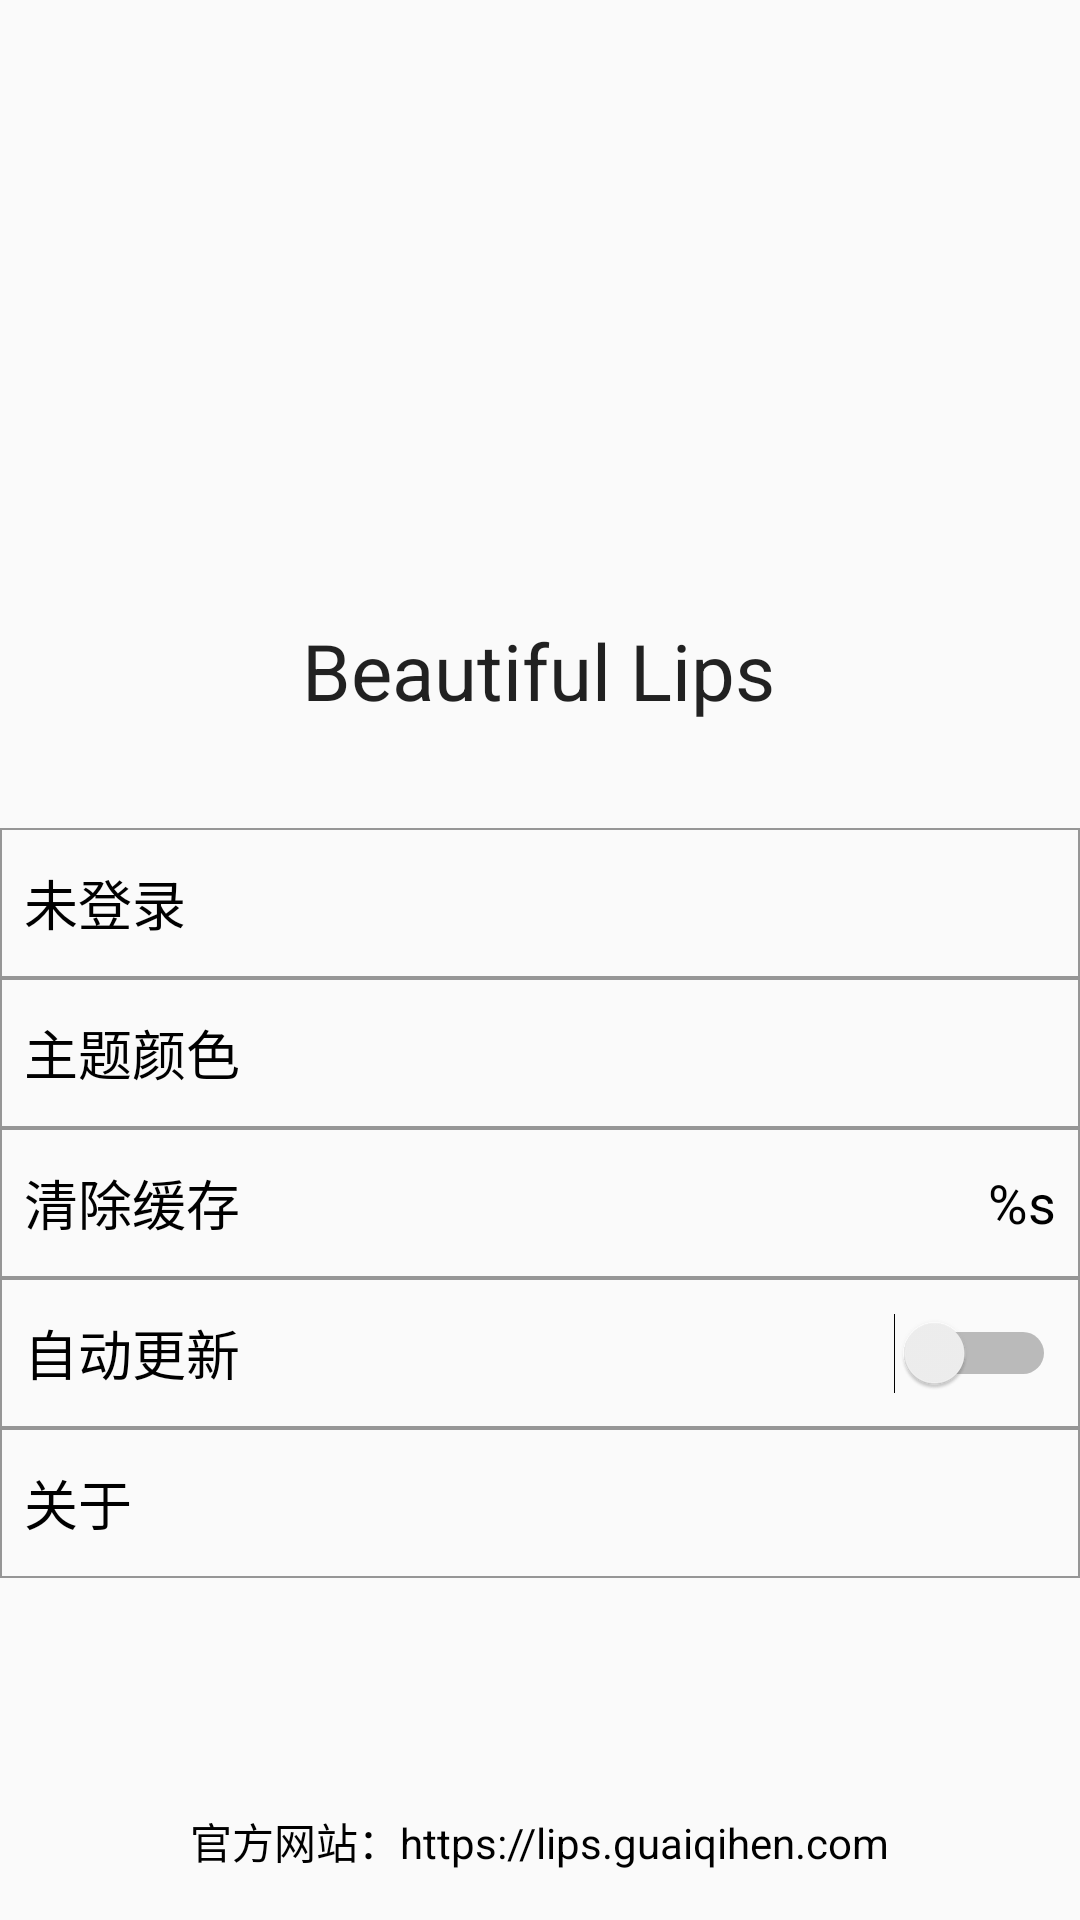

Layout XML and referenced resources for this Android screen:
<!-- AndroidManifest.xml: application theme AppTheme -->
<!-- res/layout/activity_settings.xml -->
<?xml version="1.0" encoding="utf-8"?>
<android.support.constraint.ConstraintLayout xmlns:android="http://schemas.android.com/apk/res/android"
    xmlns:app="http://schemas.android.com/apk/res-auto"
    xmlns:tools="http://schemas.android.com/tools"
    android:layout_width="match_parent"
    android:layout_height="match_parent"
    tools:context=".Settings">

    <TextView
        android:id="@+id/textView9"
        android:layout_width="wrap_content"
        android:layout_height="wrap_content"
        android:layout_marginEnd="8dp"
        android:layout_marginStart="8dp"
        android:layout_marginTop="28dp"
        android:text="Beautiful Lips"
        android:textAppearance="@style/TextAppearance.AppCompat"
        android:textSize="26sp"
        app:layout_constraintEnd_toEndOf="parent"
        app:layout_constraintHorizontal_bias="0.497"
        app:layout_constraintStart_toStartOf="parent"
        app:layout_constraintTop_toBottomOf="@+id/imageView2" />

    <ImageView
        android:id="@+id/imageView2"
        android:layout_width="150dp"
        android:layout_height="150dp"
        android:layout_marginEnd="8dp"
        android:layout_marginStart="8dp"
        android:layout_marginTop="28dp"
        android:adjustViewBounds="true"
        android:cropToPadding="false"
        android:scaleType="fitCenter"
        app:layout_constraintEnd_toEndOf="parent"
        app:layout_constraintHorizontal_bias="0.497"
        app:layout_constraintStart_toStartOf="parent"
        app:layout_constraintTop_toTopOf="parent"
        app:layout_constraintVertical_chainStyle="spread_inside"
        app:srcCompat="@mipmap/ic_launcher" />

    <android.support.constraint.ConstraintLayout
        android:id="@+id/constraintLayout4"
        android:layout_width="match_parent"
        android:layout_height="50dp"
        android:alwaysDrawnWithCache="false"
        android:background="@drawable/rect_grey"
        app:layout_constraintEnd_toEndOf="parent"
        app:layout_constraintHorizontal_bias="0.0"
        app:layout_constraintStart_toStartOf="parent"
        app:layout_constraintTop_toBottomOf="@+id/constraintLayout3">

        <Switch
            android:id="@+id/switch2"
            android:layout_width="0dp"
            android:layout_height="0dp"
            android:layout_marginEnd="8dp"
            android:layout_marginStart="8dp"
            android:checked="false"
            android:fontFamily="sans-serif"
            android:text="自动更新"
            android:textColor="#000000"
            android:textSize="18sp"
            app:layout_constraintBottom_toBottomOf="parent"
            app:layout_constraintEnd_toEndOf="parent"
            app:layout_constraintStart_toStartOf="parent"
            app:layout_constraintTop_toTopOf="parent" />
    </android.support.constraint.ConstraintLayout>

    <android.support.constraint.ConstraintLayout
        android:layout_width="match_parent"
        android:layout_height="50dp"
        android:alwaysDrawnWithCache="false"
        android:background="@drawable/rect_grey"
        app:layout_constraintEnd_toEndOf="parent"
        app:layout_constraintHorizontal_bias="0.0"
        app:layout_constraintStart_toStartOf="parent"
        app:layout_constraintTop_toBottomOf="@+id/constraintLayout4">

        <TextView
            android:id="@+id/AboutTextView"
            android:layout_width="0dp"
            android:layout_height="0dp"
            android:layout_marginEnd="8dp"
            android:layout_marginStart="8dp"
            android:gravity="center_vertical|start"
            android:text="关于"
            android:textAllCaps="false"
            android:textColor="#000000"
            android:textSize="18sp"
            app:layout_constraintBottom_toBottomOf="parent"
            app:layout_constraintEnd_toEndOf="parent"
            app:layout_constraintHorizontal_bias="0.0"
            app:layout_constraintStart_toStartOf="parent"
            app:layout_constraintTop_toTopOf="parent"
            app:layout_constraintVertical_bias="0.0" />
    </android.support.constraint.ConstraintLayout>

    <android.support.constraint.ConstraintLayout
        android:id="@+id/constraintLayout2"
        android:layout_width="match_parent"
        android:layout_height="50dp"
        android:alwaysDrawnWithCache="false"
        android:background="@drawable/rect_grey"
        app:layout_constraintEnd_toEndOf="parent"
        app:layout_constraintHorizontal_bias="0.0"
        app:layout_constraintStart_toStartOf="parent"
        app:layout_constraintTop_toBottomOf="@+id/constraintLayout">

        <TextView
            android:id="@+id/ThemeTextView"
            android:layout_width="0dp"
            android:layout_height="0dp"
            android:layout_marginEnd="8dp"
            android:layout_marginStart="8dp"
            android:gravity="center_vertical|start"
            android:text="主题颜色"
            android:textAllCaps="false"
            android:textColor="#000000"
            android:textSize="18sp"
            app:layout_constraintBottom_toBottomOf="parent"
            app:layout_constraintEnd_toEndOf="parent"
            app:layout_constraintStart_toStartOf="parent"
            app:layout_constraintTop_toTopOf="parent" />
    </android.support.constraint.ConstraintLayout>

    <android.support.constraint.ConstraintLayout
        android:id="@+id/constraintLayout"
        android:layout_width="match_parent"
        android:layout_height="50dp"
        android:layout_marginTop="276dp"
        android:alwaysDrawnWithCache="false"
        android:background="@drawable/rect_grey"
        app:layout_constraintEnd_toEndOf="parent"
        app:layout_constraintHorizontal_bias="1.0"
        app:layout_constraintStart_toStartOf="parent"
        app:layout_constraintTop_toTopOf="parent">

        <TextView
            android:id="@+id/loginTextView"
            android:layout_width="0dp"
            android:layout_height="50dp"
            android:layout_marginEnd="8dp"
            android:layout_marginStart="8dp"
            android:gravity="center_vertical|start"
            android:text="未登录"
            android:textAllCaps="false"
            android:textColor="#000000"
            android:textSize="18sp"
            app:layout_constraintBottom_toBottomOf="parent"
            app:layout_constraintEnd_toEndOf="parent"
            app:layout_constraintStart_toStartOf="parent"
            app:layout_constraintTop_toTopOf="parent" />
    </android.support.constraint.ConstraintLayout>

    <android.support.constraint.ConstraintLayout
        android:id="@+id/constraintLayout3"
        android:layout_width="match_parent"
        android:layout_height="50dp"
        android:alwaysDrawnWithCache="false"
        android:background="@drawable/rect_grey"
        app:layout_constraintEnd_toEndOf="parent"
        app:layout_constraintHorizontal_bias="0.0"
        app:layout_constraintStart_toStartOf="parent"
        app:layout_constraintTop_toBottomOf="@+id/constraintLayout2">

        <TextView
            android:id="@+id/CacheSizeTextView"
            android:layout_width="0dp"
            android:layout_height="0dp"
            android:layout_marginEnd="8dp"
            android:layout_marginStart="8dp"
            android:gravity="center_vertical|end"
            android:text="%s"
            android:textAllCaps="false"
            android:textColor="#000000"
            android:textSize="18sp"
            app:layout_constraintBottom_toBottomOf="parent"
            app:layout_constraintEnd_toEndOf="parent"
            app:layout_constraintStart_toStartOf="parent"
            app:layout_constraintTop_toTopOf="parent" />

        <TextView
            android:id="@+id/CacheTextView"
            android:layout_width="0dp"
            android:layout_height="0dp"
            android:layout_marginEnd="8dp"
            android:layout_marginStart="8dp"
            android:gravity="center_vertical|start"
            android:text="清除缓存"
            android:textAllCaps="false"
            android:textColor="#000000"
            android:textSize="18sp"
            app:layout_constraintBottom_toBottomOf="parent"
            app:layout_constraintEnd_toEndOf="parent"
            app:layout_constraintStart_toStartOf="parent"
            app:layout_constraintTop_toTopOf="parent" />
    </android.support.constraint.ConstraintLayout>

    <TextView
        android:id="@+id/textView11"
        android:layout_width="wrap_content"
        android:layout_height="wrap_content"
        android:layout_marginBottom="16dp"
        android:layout_marginEnd="8dp"
        android:layout_marginStart="8dp"
        android:clickable="true"
        android:text="官方网站：https://lips.guaiqihen.com"
        android:textColor="#000000"
        app:layout_constraintBottom_toBottomOf="parent"
        app:layout_constraintEnd_toEndOf="parent"
        app:layout_constraintStart_toStartOf="parent" />

</android.support.constraint.ConstraintLayout>
<!-- resources referenced by this layout -->
<resources>
  <!-- drawable rect_grey (drawable) -->
  <?xml version="1.0" encoding="utf-8"?>
  <shape xmlns:android="http://schemas.android.com/apk/res/android">
      
      <stroke
          android:width="2px"
          android:color="@color/black_overlay" />
  </shape>
  <!-- mipmap ic_launcher: png bitmap (mipmap-hdpi, 5146 bytes) -->
  <style name="AppTheme" parent="Theme.AppCompat.Light.DarkActionBar">
          
          <item name="colorPrimary">@color/colorPrimary</item>
          <item name="colorPrimaryDark">@color/colorPrimaryDark</item>
          <item name="colorAccent">@color/colorAccent</item>
      </style>
  <color name="black_overlay">#66000000</color>
  <color name="colorPrimary">#ffffff</color>
  <color name="colorPrimaryDark">#ffffff</color>
  <color name="colorAccent">#666666</color>
</resources>
